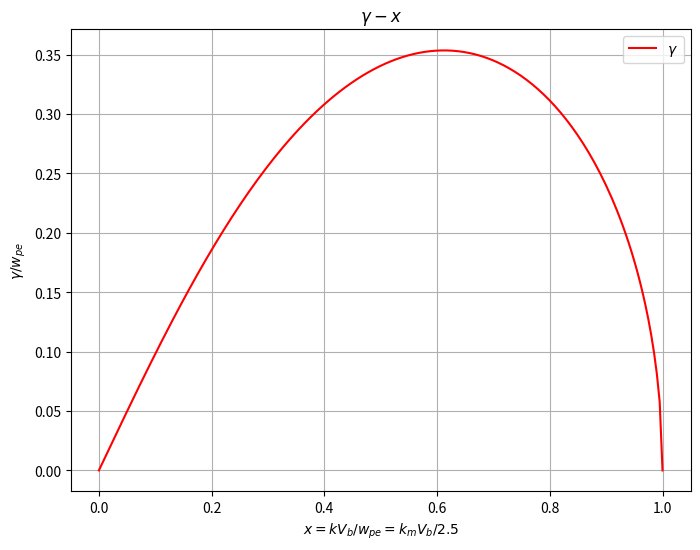

The matplotlib source for this figure:
import numpy as np
import matplotlib.pyplot as plt

# 定义函数
def func_plus(x):
    return x**2 + 0.5 + 0.5 * np.sqrt(8*x**2 + 1)

def func_minus(x):
    return x**2 + 0.5 - 0.5 * np.sqrt(8*x**2 + 1)

# 创建x轴坐标范围
x = np.linspace(0, 1, 200)  # 根据需要调整范围和点数

# 计算对应的y值
y_plus = func_plus(x)
#y_minus = func_minus(x)
y_minus = abs(func_minus(x))**0.5   #gamma
#y_minus = 2*abs(func_minus(x))**0.5   #gamma energy

# 绘制图形
plt.figure(figsize=(8, 6))  # 设置图形大小
#plt.plot(x, y_plus, label=r'$y = x^2 + \frac{1}{2} + \frac{1}{2}\sqrt{8x^2+1}$', color='blue')
plt.plot(x, y_minus, label=r'$\gamma $', color='red')

plt.xlabel(r'$x=kV_b/w_{pe}= k_m V_b/2.5$')
plt.ylabel(r'$\gamma /w_{pe}$')
plt.title(r'$\gamma -x$')
plt.legend()
plt.grid(True)
plt.show()